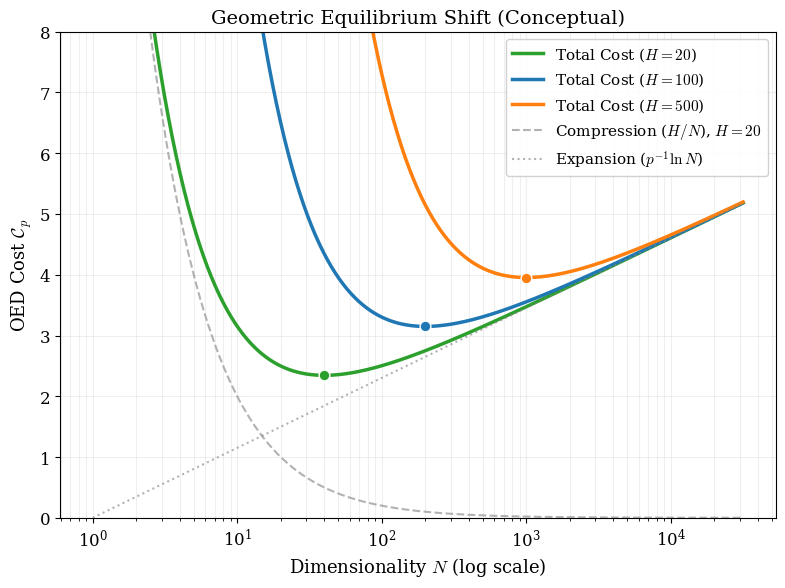
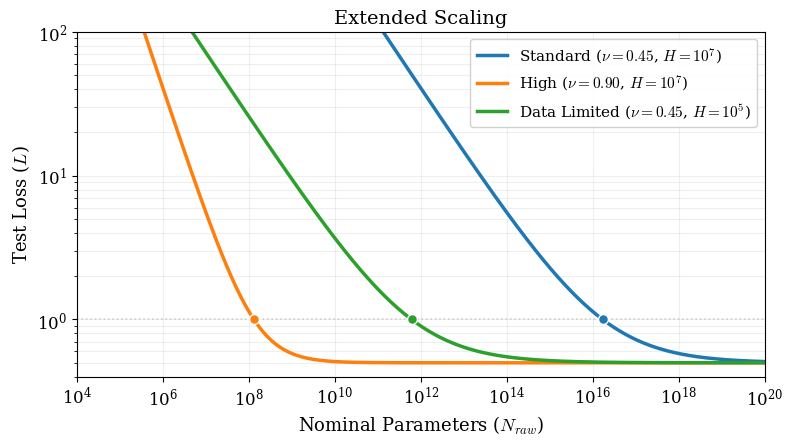
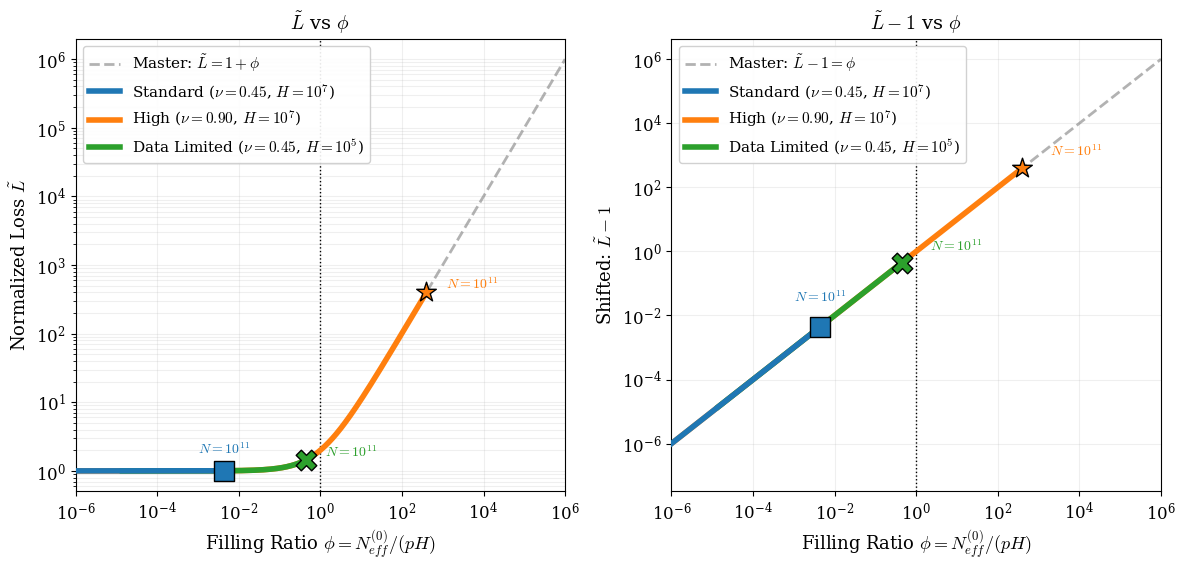

Reproduce these figures in Python, in order.
import numpy as np
import matplotlib.pyplot as plt
import matplotlib.ticker as ticker

# -----------------------------------------------------------------------------
# 1. Plotting Style Settings
# -----------------------------------------------------------------------------
def set_style():
    plt.rcParams.update({
        "font.family": "serif",
        "font.size": 12,
        "axes.labelsize": 13,
        "axes.titlesize": 14,
        "lines.linewidth": 2.5,
        "figure.dpi": 150,
        "legend.fontsize": 11,
        "mathtext.fontset": "cm",
    })

# -----------------------------------------------------------------------------
# 2. Theoretical Models
# -----------------------------------------------------------------------------
def oed_cost(N, H, p=2.0):
    return (1.0/p) * np.log(N) + H / N

def scaling_model(N_raw, H_free, nu, p=2.0):
    N_eff_0 = N_raw ** nu
    N_eff_actual = (N_eff_0 * (p * H_free)) / (N_eff_0 + p * H_free)
    L = H_free / N_eff_actual
    return L, N_eff_0

# -----------------------------------------------------------------------------
# 3. Figure builders
# -----------------------------------------------------------------------------
def make_fig1(p=2.0):
    fig, ax = plt.subplots(figsize=(8, 6))

    N_range = np.logspace(0, 4.5, 500)
    payloads = [20, 100, 500]
    colors_A = ['#2ca02c', '#1f77b4', '#ff7f0e']

    for H, col in zip(payloads, colors_A):
        ax.semilogx(N_range, oed_cost(N_range, H, p), color=col, label=rf"Total Cost ($H={H}$)")
        min_N = p * H
        min_C = oed_cost(min_N, H, p)
        ax.scatter([min_N], [min_C], color=col, s=60, zorder=5, edgecolors='white')

    # Decomposition lines: H=20
    H_demo = 20
    ax.semilogx(N_range, H_demo / N_range, linestyle='--', color='gray', alpha=0.6,
                linewidth=1.5, label=rf'Compression ($H/N$), $H={H_demo}$')
    ax.semilogx(N_range, (1.0/p) * np.log(N_range), linestyle=':', color='gray', alpha=0.6,
                linewidth=1.5, label=r'Expansion ($p^{-1}\ln N$)')

    ax.set_xlabel(r'Dimensionality $N$ (log scale)')
    ax.set_ylabel(r'OED Cost $\mathcal{C}_p$')
    ax.set_title(r'Geometric Equilibrium Shift (Conceptual)')
    ax.set_ylim(0, 8)
    ax.legend(loc='upper right', framealpha=0.9)
    ax.grid(True, which="both", alpha=0.2)
    fig.tight_layout()
    return fig

def make_fig2(p=2.0):
    fig, ax = plt.subplots(figsize=(8, 4.6))

    # Data Limited: H=1e5
    configs = [
        (1e7, 0.45, "Standard"),
        (1e7, 0.90, "High"),
        (1e5, 0.45, "Data Limited"),
    ]
    colors = ['#1f77b4', '#ff7f0e', '#2ca02c']

    N_raw_ext = np.logspace(4, 20, 700)

    for (H, nu, name), col in zip(configs, colors):
        label = rf"{name} ($\nu={nu:.2f}$, $H=10^{{{int(np.log10(H))}}}$)"
        L, _ = scaling_model(N_raw_ext, H, nu, p)
        ax.loglog(N_raw_ext, L, label=label, color=col)

        # mark bending (phi~1)
        sat_N = (p * H) ** (1.0 / nu)
        if 1e4 < sat_N < 1e20:
            sat_L = scaling_model(np.array([sat_N]), H, nu, p)[0][0]
            ax.scatter([sat_N], [sat_L], s=50, marker='o', color=col,
                       edgecolors='white', zorder=4)

    ax.set_xlabel(r"Nominal Parameters ($N_{raw}$)")
    ax.set_ylabel(r"Test Loss ($L$)")

    # Title without "Astronomical Scale"
    ax.set_title("Extended Scaling")

    ax.set_xlim(1e4, 1e20)
    ax.set_ylim(0.4, 100)
    ax.grid(True, which="both", alpha=0.2)
    ax.yaxis.set_major_locator(ticker.LogLocator(base=10.0, numticks=15))

    # L = 10^0 dotted line in LIGHT GRAY
    ax.axhline(1.0, linestyle=':', color='gray', linewidth=1.2, alpha=0.35, zorder=0)

    ax.legend(loc="upper right", framealpha=0.9)
    fig.subplots_adjust(left=0.12, right=0.98, top=0.90, bottom=0.15)
    return fig

def make_fig3(p=2.0):
    # Data Limited: H=1e5
    configs = [
        (1e7, 0.45, "Standard"),
        (1e7, 0.90, "High"),
        (1e5, 0.45, "Data Limited"),
    ]
    colors = ['#1f77b4', '#ff7f0e', '#2ca02c']
    z_orders = [4, 2, 3]

    N_raw_race = np.logspace(1, 11, 400)
    phi_axis = np.logspace(-6, 6, 400)

    fig, (ax1, ax2) = plt.subplots(1, 2, figsize=(12, 5.8))

    ax1.loglog(phi_axis, 1.0 + phi_axis, "--", color="gray", alpha=0.6, linewidth=2,
               label=r"Master: $\tilde{L}=1+\phi$")
    ax2.loglog(phi_axis, phi_axis, "--", color="gray", alpha=0.6, linewidth=2,
               label=r"Master: $\tilde{L}-1=\phi$")

    ax1.axvline(x=1.0, color='black', linestyle=':', linewidth=1)
    ax2.axvline(x=1.0, color='black', linestyle=':', linewidth=1)

    for i, ((H, nu, name), col) in enumerate(zip(configs, colors)):
        L, N_eff_0 = scaling_model(N_raw_race, H, nu, p)
        phi = N_eff_0 / (p * H)
        L_tilde = L * N_eff_0 / H

        label = rf"{name} ($\nu={nu:.2f}$, $H=10^{{{int(np.log10(H))}}}$)"
        z = z_orders[i]

        ax1.loglog(phi, L_tilde, color=col, linewidth=4, label=label, zorder=z)
        ax2.loglog(phi, L_tilde - 1.0, color=col, linewidth=4, label=label, zorder=z)

        x_end = phi[-1]
        y1_end = L_tilde[-1]
        y2_end = (L_tilde - 1.0)[-1]

        mk = {'Standard':'s','High':'*','Data Limited':'X'}[name]
        ax1.scatter([x_end], [y1_end], s=220, color=col, marker=mk,
                    edgecolors='black', zorder=z+10)
        ax2.scatter([x_end], [y2_end], s=220, color=col, marker=mk,
                    edgecolors='black', zorder=z+10)

        # Left panel labels
        if name in ("High", "Data Limited"):
            ax1.annotate(r"$N=10^{11}$", xy=(x_end, y1_end),
                         xytext=(14, 6), textcoords='offset points',
                         ha='left', va='center',
                         color=col, fontsize=10, fontweight='bold', zorder=z+20)
        else:
            ax1.annotate(r"$N=10^{11}$", xy=(x_end, y1_end),
                         xytext=(0, 10), textcoords='offset points',
                         ha='center', va='bottom',
                         color=col, fontsize=10, fontweight='bold', zorder=z+20)

        # Right panel labels (High/Data moved a bit more right)
        if name in ("High", "Data Limited"):
            ax2.annotate(r"$N=10^{11}$", xy=(x_end, y2_end),
                         xytext=(20, 12), textcoords='offset points',
                         ha='left', va='center',
                         color=col, fontsize=10, fontweight='bold', zorder=z+20)
        else:
            ax2.annotate(r"$N=10^{11}$", xy=(x_end, y2_end),
                         xytext=(0, 16), textcoords='offset points',
                         ha='center', va='bottom',
                         color=col, fontsize=10, fontweight='bold', zorder=z+20)

    ax1.set_xlabel(r"Filling Ratio $\phi = N_{eff}^{(0)}/(pH)$")
    ax1.set_ylabel(r"Normalized Loss $\tilde{L}$")
    ax1.set_title(r"$\tilde{L}$ vs $\phi$")
    ax1.grid(True, which="both", alpha=0.2)
    ax1.set_xlim(1e-6, 1e6)
    ax1.legend(loc="upper left", framealpha=0.9)

    ax2.set_xlabel(r"Filling Ratio $\phi = N_{eff}^{(0)}/(pH)$")
    ax2.set_ylabel(r"Shifted: $\tilde{L}-1$")
    ax2.set_title(r"$\tilde{L}-1$ vs $\phi$")
    ax2.grid(True, which="both", alpha=0.2)
    ax2.set_xlim(1e-6, 1e6)
    ax2.legend(loc="upper left", framealpha=0.9)

    fig.tight_layout()
    return fig

# -----------------------------------------------------------------------------
# 4. Export
# -----------------------------------------------------------------------------
def export_all(show=False):
    set_style()
    p = 2.0

    fig1 = make_fig1(p)
    fig2 = make_fig2(p)
    fig3 = make_fig3(p)

    fig1.savefig("Fig1.pdf", bbox_inches="tight")
    fig2.savefig("Fig2.pdf", bbox_inches="tight")
    fig3.savefig("Fig3.pdf", bbox_inches="tight")

    if show:
        plt.show()

    plt.close(fig1)
    plt.close(fig2)
    plt.close(fig3)

if __name__ == "__main__":
    export_all(show=False)
